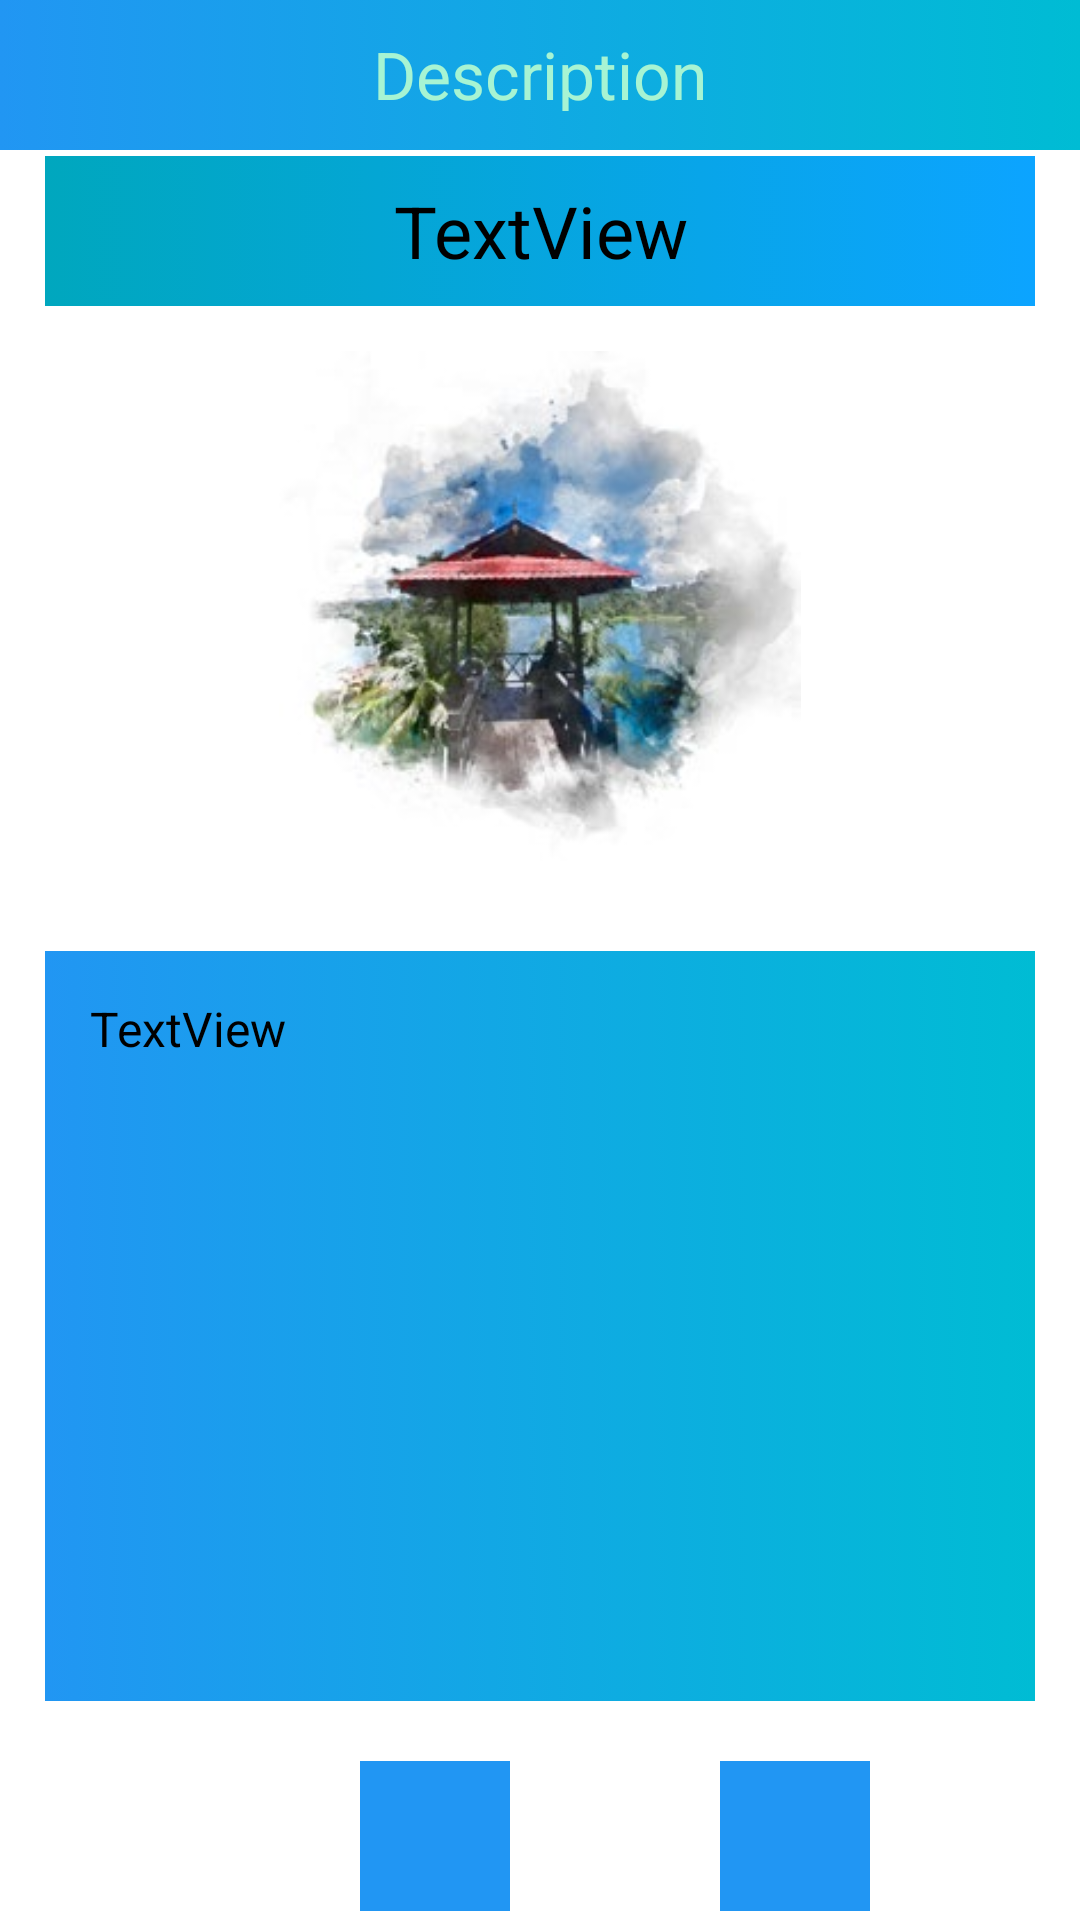

The Android layout XML behind this screen, and the referenced resources:
<!-- AndroidManifest.xml: application theme Theme.DungunTourism -->
<!-- res/layout/activity_tourist_attraction_description.xml -->
<?xml version="1.0" encoding="utf-8"?>
<androidx.constraintlayout.widget.ConstraintLayout xmlns:android="http://schemas.android.com/apk/res/android"
    xmlns:app="http://schemas.android.com/apk/res-auto"
    xmlns:tools="http://schemas.android.com/tools"
    android:layout_width="match_parent"
    android:layout_height="match_parent"
    tools:context=".TouristAttractionDescriptionActivity">

    <RelativeLayout
        android:id="@+id/TouristTab"
        android:layout_width="match_parent"
        android:layout_height="50dp"
        android:layout_marginBottom="0dp"
        app:layout_constraintEnd_toEndOf="parent"
        app:layout_constraintStart_toStartOf="parent"
        app:layout_constraintTop_toTopOf="parent">

        <View
            android:id="@+id/view1"
            android:layout_width="wrap_content"
            android:layout_height="50dp"
            android:background="@drawable/tab"
            app:layout_constraintEnd_toEndOf="parent"
            app:layout_constraintHorizontal_bias="0.0"
            app:layout_constraintStart_toStartOf="parent"
            app:layout_constraintTop_toTopOf="parent" />

        <TextView
            android:id="@+id/textView1"
            android:layout_width="200dp"
            android:layout_height="27dp"
            android:layout_marginStart="100dp"
            android:layout_marginTop="10dp"
            android:layout_marginEnd="100dp"
            android:layout_marginBottom="60dp"
            android:gravity="center"
            android:text="Description"
            android:textColor="#A7F4D3"
            android:textSize="22dp"
            app:layout_constraintBottom_toBottomOf="@+id/view1"
            app:layout_constraintEnd_toEndOf="@+id/view1"
            app:layout_constraintStart_toStartOf="@+id/view1"
            app:layout_constraintTop_toTopOf="parent"/>

    </RelativeLayout>

    <TextView
        android:id="@+id/tv_Name"
        android:layout_width="match_parent"
        android:layout_height="50dp"
        android:gravity="center"
        android:text="TextView"
        android:textSize="24sp"
        android:layout_marginTop="20dp"
        android:layout_marginStart="15dp"
        android:layout_marginEnd="15dp"
        android:textColor="@color/black"
        android:background="@drawable/name"
        app:layout_constraintBottom_toTopOf="@+id/iv_Image"
        app:layout_constraintEnd_toEndOf="parent"
        app:layout_constraintStart_toStartOf="parent"
        app:layout_constraintTop_toBottomOf="@+id/TouristTab" />

    <ImageView
        android:id="@+id/iv_Image"
        android:layout_width="match_parent"
        android:layout_height="170dp"
        android:layout_margin="15dp"
        app:layout_constraintBottom_toTopOf="@+id/tv_description"
        app:layout_constraintEnd_toEndOf="parent"
        app:layout_constraintStart_toStartOf="parent"
        app:layout_constraintTop_toBottomOf="@+id/tv_Name"
        app:srcCompat="@drawable/pulau_tenggol" />

    <TextView
        android:id="@+id/tv_description"
        android:layout_width="match_parent"
        android:layout_height="250dp"
        android:layout_margin="15dp"
        android:text="TextView"
        android:textColor="@color/black"
        android:padding="15dp"
        android:textSize="16sp"
        android:background="@drawable/tab"
        app:layout_constraintBottom_toTopOf="@+id/icon_group"
        app:layout_constraintEnd_toEndOf="parent"
        app:layout_constraintStart_toStartOf="parent"
        app:layout_constraintTop_toBottomOf="@+id/iv_Image" />

    <LinearLayout
        android:id="@+id/icon_group"
        android:layout_width="match_parent"
        android:layout_height="60dp"
        android:layout_marginBottom="16dp"
        android:orientation="horizontal"
        app:layout_constraintBottom_toBottomOf="parent"
        app:layout_constraintEnd_toEndOf="parent"
        app:layout_constraintStart_toStartOf="parent"
        app:layout_constraintTop_toBottomOf="@+id/tv_description">

        <ImageView
            android:id="@+id/iv_Map"
            android:layout_width="50dp"
            android:layout_height="50dp"
            android:layout_marginStart="120dp"
            android:layout_marginTop="5dp"
            android:layout_marginEnd="0dp"
            android:layout_marginBottom="20dp"
            android:background="#2196F3"
            app:srcCompat="@drawable/ic_baseline_map_24" />

        <ImageView
            android:id="@+id/iv_Picture"
            android:layout_width="50dp"
            android:layout_height="50dp"
            android:layout_marginStart="70dp"
            android:layout_marginTop="5dp"
            android:layout_marginEnd="90dp"
            android:layout_marginBottom="20dp"
            android:background="#2196F3"
            app:srcCompat="@drawable/ic_baseline_image_24" />
    </LinearLayout>

</androidx.constraintlayout.widget.ConstraintLayout>
<!-- resources referenced by this layout -->
<resources>
  <!-- drawable name (drawable) -->
  <?xml version="1.0" encoding="utf-8"?>
  <selector xmlns:android="http://schemas.android.com/apk/res/android">
      <item>
          <shape android:shape="rectangle">
              <gradient
                  android:startColor="#00a7be"
                  android:endColor="#0ca4ff"
                  />
  
          </shape>
      </item>
  </selector>
  <!-- drawable pulau_tenggol: png bitmap (drawable, 61988 bytes) -->
  <!-- drawable tab (drawable) -->
  <?xml version="1.0" encoding="utf-8"?>
  <selector xmlns:android="http://schemas.android.com/apk/res/android">
      <item>
          <shape android:shape="rectangle">
              <gradient
                  android:startColor="#2196F3"
                  android:endColor="#00BCD4"
                  />
  
          </shape>
      </item>
  </selector>
  <style name="Theme.DungunTourism" parent="Theme.MaterialComponents.DayNight.NoActionBar">
          
          <item name="colorPrimary">@color/purple_500</item>
          <item name="colorPrimaryVariant">@color/purple_700</item>
          <item name="colorOnPrimary">@color/white</item>
          
          <item name="colorSecondary">@color/teal_200</item>
          <item name="colorSecondaryVariant">@color/teal_700</item>
          <item name="colorOnSecondary">@color/black</item>
          
          <item name="android:statusBarColor" tools:targetApi="l">?attr/colorPrimaryVariant</item>
          
      </style>
  <!-- not gathered from this repository: default colours our renderer supplied (Android Studio template values) -->
  <color name="purple_500">#FF6200EE</color>
  <color name="purple_700">#FF3700B3</color>
  <color name="teal_200">#FF03DAC5</color>
  <color name="teal_700">#FF018786</color>
  <color name="black">#FF000000</color>
  <color name="white">#FFFFFFFF</color>
</resources>
